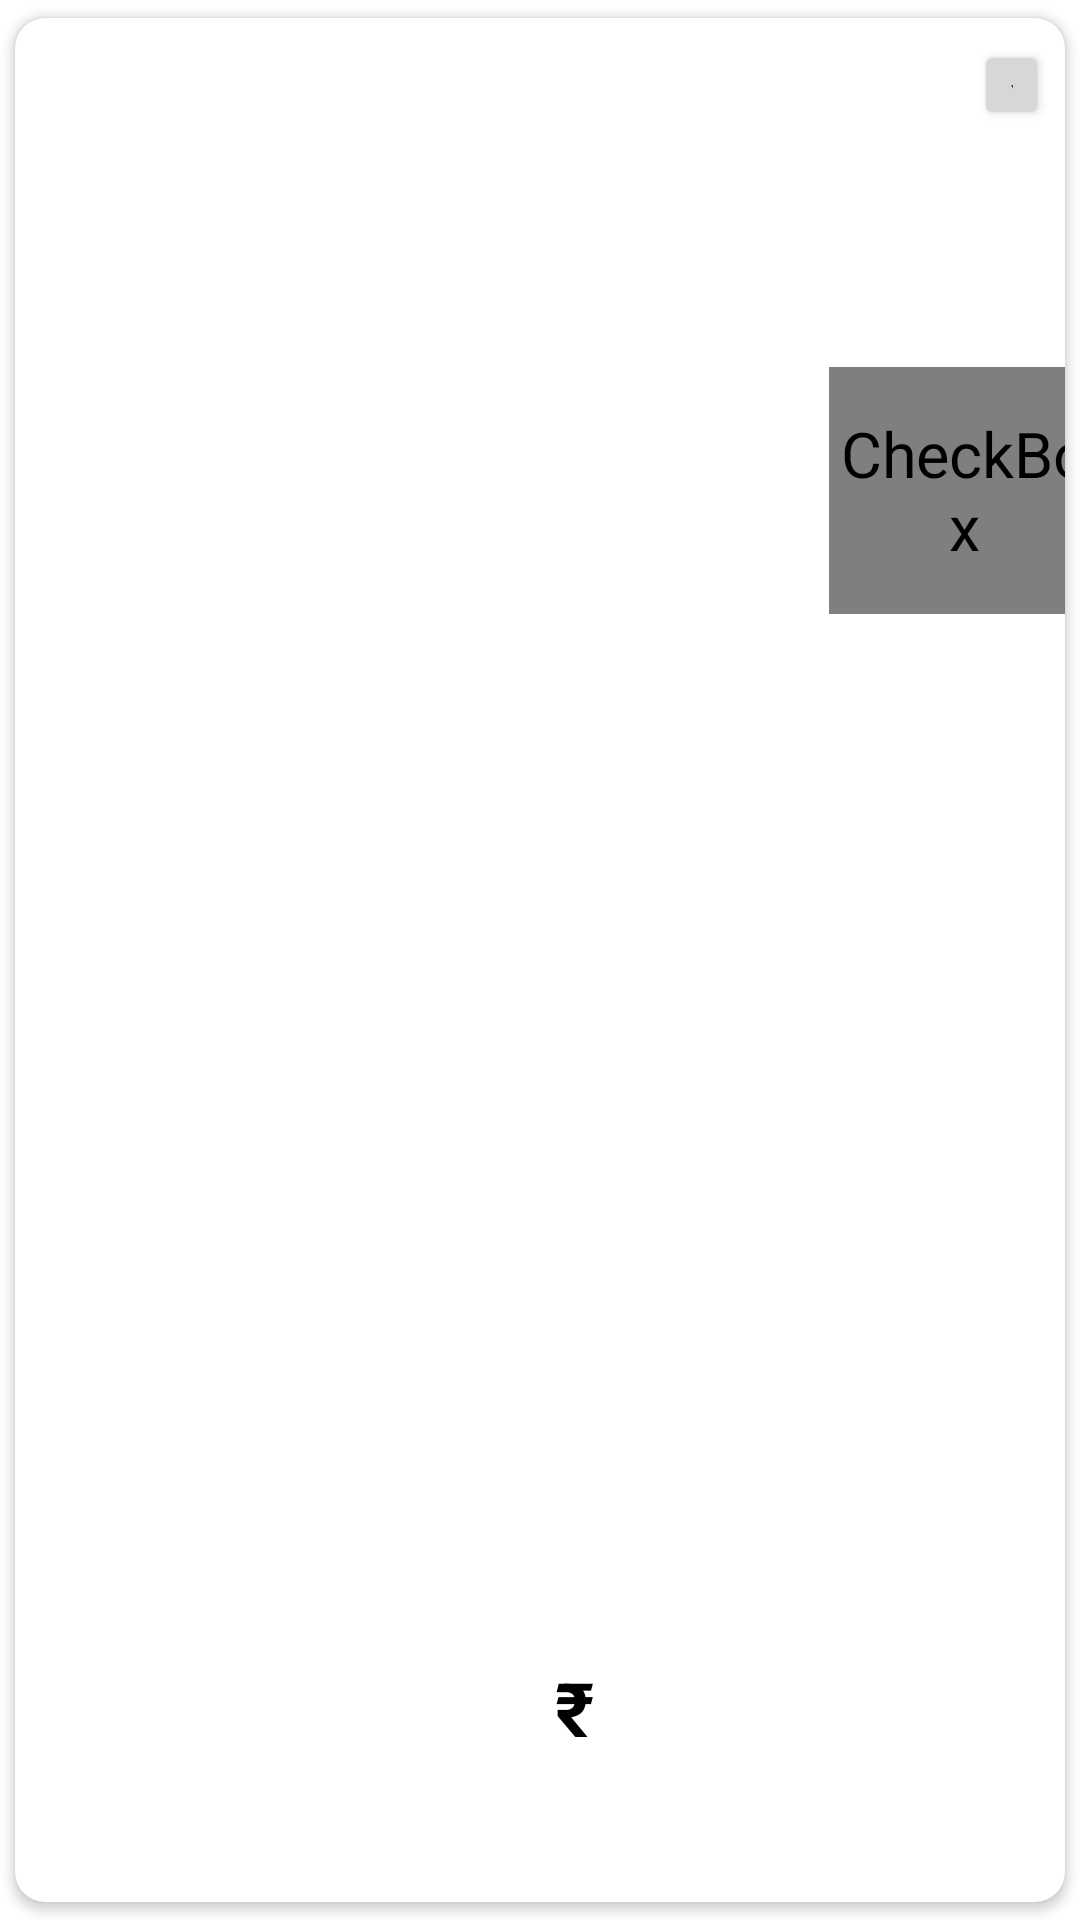

Reconstruct the res/layout file that produces this screen, plus the resources it refers to.
<!-- AndroidManifest.xml: application theme Theme.OrganicHub -->
<!-- res/layout/a2w.xml -->
<?xml version="1.0" encoding="utf-8"?>
<androidx.cardview.widget.CardView xmlns:android="http://schemas.android.com/apk/res/android"
    xmlns:app="http://schemas.android.com/apk/res-auto"
    xmlns:tools="http://schemas.android.com/tools"
    android:layout_width="370dp"
    android:layout_height="200dp"
    android:layout_margin="20dp"
    android:elevation="10dp"
    android:textAlignment="center"
    app:cardCornerRadius="10dp"
    app:cardUseCompatPadding="true">

    <androidx.constraintlayout.widget.ConstraintLayout
        android:layout_width="match_parent"
        android:layout_height="match_parent">

        <ImageView
            android:id="@+id/img"
            android:layout_width="150dp"
            android:layout_height="160dp"
            android:background="@drawable/edit_text_bg"
            android:scaleType="fitXY"
            app:layout_constraintStart_toStartOf="parent"
            app:layout_constraintTop_toTopOf="parent" />

        <TextView
            android:id="@+id/name"
            android:layout_width="157dp"
            android:layout_height="wrap_content"
            android:layout_marginLeft="170dp"
            android:layout_marginTop="10dp"
            android:textColor="#000"
            android:textSize="25sp"
            android:textStyle="bold"
            app:layout_constraintBottom_toTopOf="@+id/price"
            app:layout_constraintEnd_toEndOf="parent"
            app:layout_constraintHorizontal_bias="0.588"
            app:layout_constraintStart_toStartOf="parent"
            app:layout_constraintTop_toTopOf="parent"
            app:layout_constraintVertical_bias="0.269" />

        <TextView
            android:id="@+id/price"
            android:layout_width="150dp"
            android:layout_height="wrap_content"
            android:layout_marginLeft="205dp"
            android:layout_marginTop="70dp"
            android:layout_marginBottom="48dp"
            android:textColor="#000"
            android:textSize="25sp"
            android:textStyle="bold"
            app:layout_constraintBottom_toBottomOf="parent"
            app:layout_constraintEnd_toEndOf="parent"
            app:layout_constraintHorizontal_bias="0.71"
            app:layout_constraintStart_toStartOf="parent" />

        <TextView
            android:id="@+id/rupees"
            android:layout_width="30dp"
            android:layout_height="wrap_content"
            android:layout_marginLeft="170dp"
            android:layout_marginBottom="48dp"
            android:text="₹"
            android:textAlignment="center"
            android:textColor="#000"
            android:textSize="25sp"
            android:textStyle="bold"
            app:layout_constraintBottom_toBottomOf="parent"
            app:layout_constraintEnd_toStartOf="@+id/price"
            app:layout_constraintHorizontal_bias="0.773"
            app:layout_constraintStart_toStartOf="parent" />

        <CheckBox
            android:id="@+id/hearts"
            android:layout_width="60dp"
            android:layout_height="55dp"
            android:layout_marginTop="130dp"
            android:layout_marginLeft="250dp"
            android:button="@drawable/select_wishlist"
            android:scaleX="1.5"
            android:scaleY="1.5"
            android:textSize="14sp"
            app:layout_constraintEnd_toEndOf="parent"
            app:layout_constraintHorizontal_bias="0.908"
            app:layout_constraintStart_toStartOf="parent"
            app:layout_constraintTop_toTopOf="parent"
            app:useMaterialThemeColors="false" />

        <Button
            android:id="@+id/button4"
            android:layout_width="25dp"
            android:layout_height="30dp"
            android:text="x"
            app:layout_constraintBottom_toBottomOf="parent"
            app:layout_constraintEnd_toEndOf="parent"
            app:layout_constraintHorizontal_bias="0.984"
            app:layout_constraintStart_toStartOf="parent"
            app:layout_constraintTop_toTopOf="parent"
            app:layout_constraintVertical_bias="0.012" />

    </androidx.constraintlayout.widget.ConstraintLayout>


</androidx.cardview.widget.CardView>
<!-- resources referenced by this layout -->
<resources>
  <!-- drawable select_wishlist (drawable) -->
  <?xml version="1.0" encoding="utf-8"?>
  <selector xmlns:android="http://schemas.android.com/apk/res/android">
      <item
          android:drawable="@drawable/ic_heart_outlined"
          android:state_checked="true" />
  
      <item
          android:drawable="@drawable/ic_heart_filled"
          android:state_checked="false" />
  
      <item android:drawable="@drawable/ic_heart_filled" />
  </selector>
  <style name="Theme.OrganicHub" parent="Theme.MaterialComponents.DayNight.NoActionBar">
          
          <item name="colorPrimary">#3c415e</item>
          <item name="colorPrimaryVariant">@color/purple_700</item>
          <item name="colorOnPrimary">@color/white</item>
          
          <item name="colorSecondary">@color/teal_200</item>
          <item name="colorSecondaryVariant">@color/teal_700</item>
          <item name="colorOnSecondary">@color/black</item>
          
          <item name="android:statusBarColor">#3c415e</item>
          
      </style>
  <!-- not gathered from this repository: default colours our renderer supplied (Android Studio template values) -->
  <color name="purple_700">#FF3700B3</color>
  <color name="teal_200">#FF03DAC5</color>
  <color name="teal_700">#FF018786</color>
  <color name="black">#FF000000</color>
  <color name="white">#FFFFFFFF</color>
</resources>
